8-way image classification set "bloodmnist" from GitHub (BhavaniSankarRS/emperical-analysis); label vocabulary: basophil, eosinophil, erythroblast, immature granulocytes(myelocytes, metamyelocytes and promyelocytes), lymphocyte, monocyte, neutrophil, platelet.

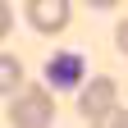
Label: platelet

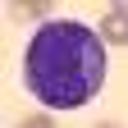
Label: monocyte

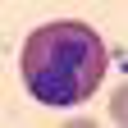
Label: eosinophil

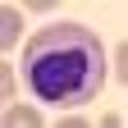
Label: neutrophil

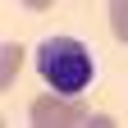
Label: erythroblast

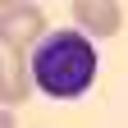
Label: lymphocyte
